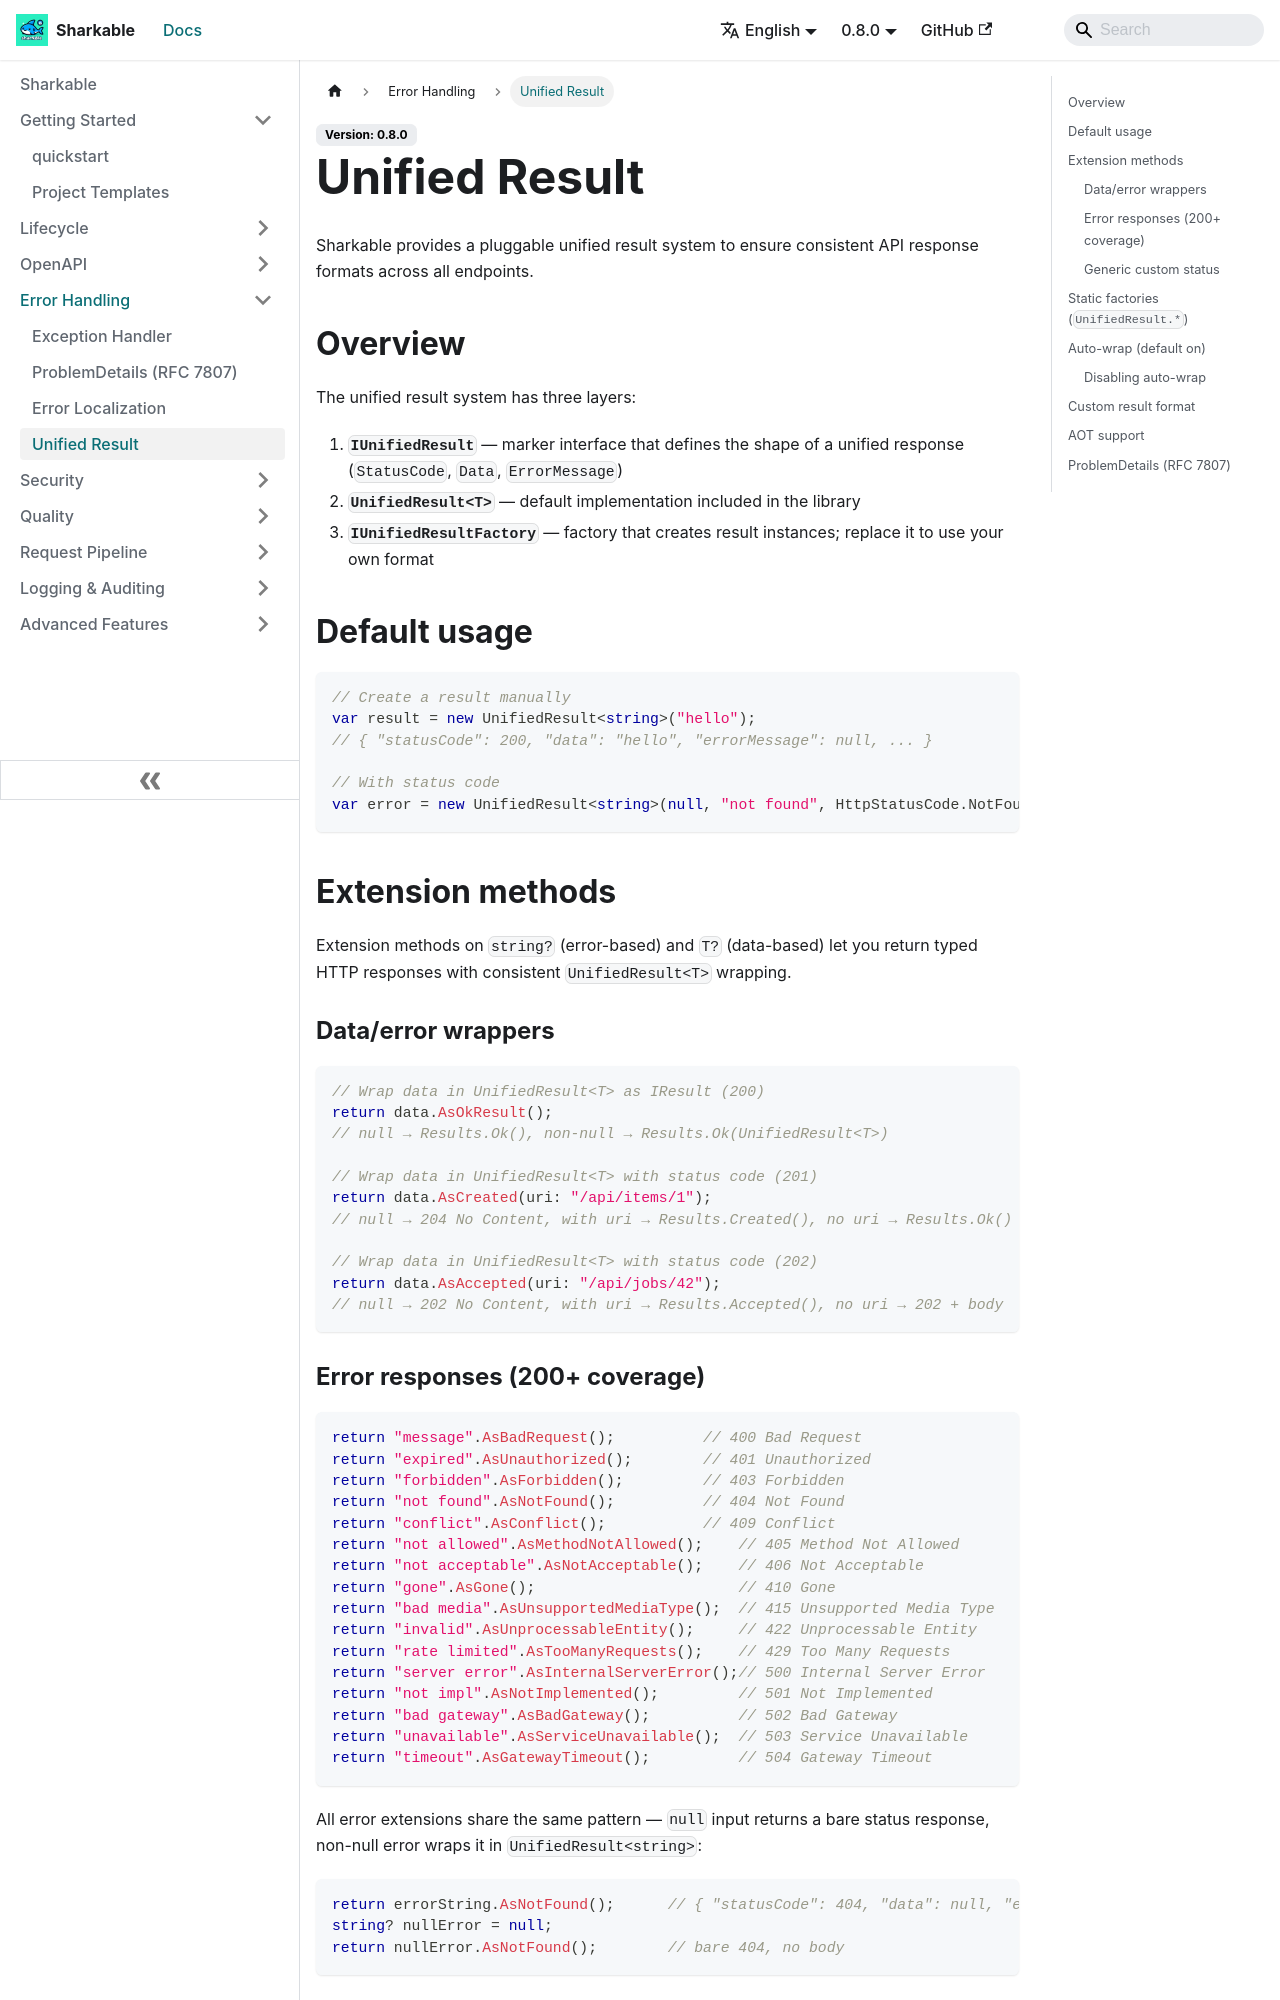

repository: SharkableIO/sharkableio.github.io · page: unified-result/index.html · generator: docusaurus

# Unified Result

Sharkable provides a pluggable unified result system to ensure consistent API response formats across all endpoints.

## Overview

The unified result system has three layers:

1. **`IUnifiedResult`** — marker interface that defines the shape of a unified response (`StatusCode`, `Data`, `ErrorMessage`)
2. **`UnifiedResult<T>`** — default implementation included in the library
3. **`IUnifiedResultFactory`** — factory that creates result instances; replace it to use your own format

## Default usage

```csharp
// Create a result manually
var result = new UnifiedResult<string>("hello");
// { "statusCode": 200, "data": "hello", "errorMessage": null, ... }

// With status code
var error = new UnifiedResult<string>(null, "not found", HttpStatusCode.NotFound);
```

## Extension methods

Extension methods on `string?` (error-based) and `T?` (data-based) let you return typed HTTP responses with consistent `UnifiedResult<T>` wrapping.

### Data/error wrappers

```csharp
// Wrap data in UnifiedResult<T> as IResult (200)
return data.AsOkResult();
// null → Results.Ok(), non-null → Results.Ok(UnifiedResult<T>)

// Wrap data in UnifiedResult<T> with status code (201)
return data.AsCreated(uri: "/api/items/1");
// null → 204 No Content, with uri → Results.Created(), no uri → Results.Ok()

// Wrap data in UnifiedResult<T> with status code (202)
return data.AsAccepted(uri: "/api/jobs/42");
// null → 202 No Content, with uri → Results.Accepted(), no uri → 202 + body
```
